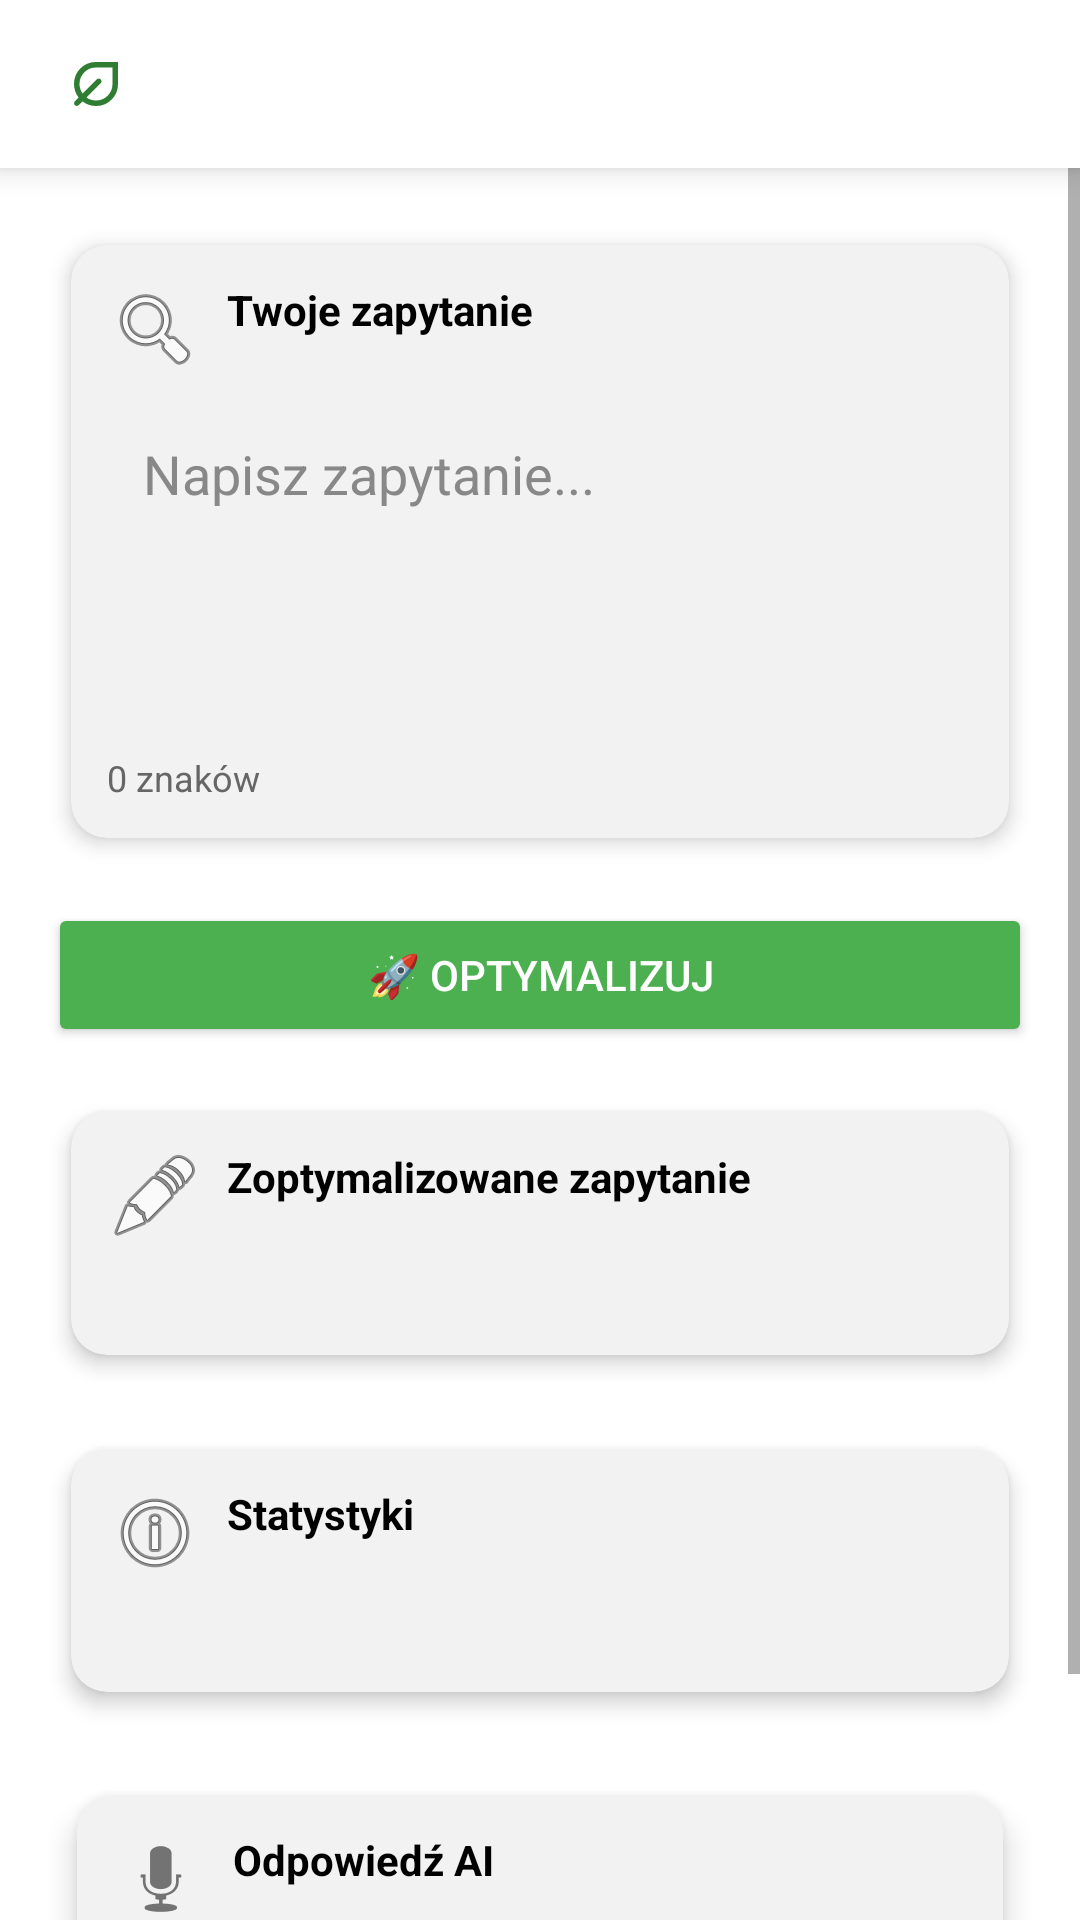

Android layout source for this screen:
<!-- AndroidManifest.xml: application theme Theme.EcoPromptAI -->
<!-- res/layout/activity_main.xml -->
<?xml version="1.0" encoding="utf-8"?>
<LinearLayout xmlns:android="http://schemas.android.com/apk/res/android"
    xmlns:app="http://schemas.android.com/apk/res-auto"
    android:layout_width="match_parent"
    android:layout_height="match_parent"
    android:orientation="vertical"
    android:background="#FFFFFF">

    <androidx.appcompat.widget.Toolbar
        android:id="@+id/toolbar"
        android:layout_width="match_parent"
        android:layout_height="56dp"
        android:background="#FFFFFF"
        android:elevation="6dp">

        <LinearLayout
            android:layout_width="wrap_content"
            android:layout_height="match_parent"
            android:orientation="horizontal"
            android:gravity="center_vertical"
            android:paddingStart="5dp">

            <ImageView
                android:layout_width="22dp"
                android:layout_height="22dp"
                android:src="@drawable/ic_plant"
                android:layout_marginEnd="8dp"
                app:tint="#2E7D32" />


        </LinearLayout>

    </androidx.appcompat.widget.Toolbar>

    <ScrollView
        android:layout_width="match_parent"
        android:layout_height="match_parent">

        <LinearLayout
            android:layout_width="match_parent"
            android:layout_height="wrap_content"
            android:orientation="vertical"
            android:padding="16dp">

            <androidx.cardview.widget.CardView
                android:layout_width="match_parent"
                android:layout_height="wrap_content"
                android:layout_marginBottom="12dp"
                app:cardCornerRadius="12dp"
                app:cardElevation="4dp"
                app:cardBackgroundColor="#F2F2F2"
                app:cardUseCompatPadding="true">

                <LinearLayout
                    android:layout_width="match_parent"
                    android:layout_height="wrap_content"
                    android:orientation="vertical"
                    android:padding="12dp">

                    <TextView
                        android:layout_width="match_parent"
                        android:layout_height="wrap_content"
                        android:text="Twoje zapytanie"
                        android:textStyle="bold"
                        android:textColor="#000000"
                        android:drawableStart="@android:drawable/ic_menu_search"
                        android:drawablePadding="8dp"/>

                    <EditText
                        android:id="@+id/inputPrompt"
                        android:layout_width="match_parent"
                        android:layout_height="wrap_content"
                        android:minLines="4"
                        android:gravity="top"
                        android:hint="Napisz zapytanie..."
                        android:padding="12dp"
                        android:background="#F2F2F2"
                        android:textColor="#000000"
                        android:textColorHint="#888888"
                        android:layout_marginTop="8dp"/>

                    <TextView
                        android:id="@+id/charCount"
                        android:layout_width="match_parent"
                        android:layout_height="wrap_content"
                        android:text="0 znaków"
                        android:textSize="12sp"
                        android:layout_marginTop="6dp"
                        android:textColor="#666666"/>

                </LinearLayout>

            </androidx.cardview.widget.CardView>

            <Button
                android:id="@+id/btnOptimize"
                android:layout_width="match_parent"
                android:layout_height="wrap_content"
                android:text="🚀 Optymalizuj"
                android:layout_marginBottom="12dp"
                android:backgroundTint="#4CAF50"
                android:textColor="#FFFFFF"/>

            <androidx.cardview.widget.CardView
                android:layout_width="match_parent"
                android:layout_height="wrap_content"
                android:layout_marginBottom="12dp"
                app:cardCornerRadius="12dp"
                app:cardElevation="4dp"
                app:cardBackgroundColor="#F2F2F2"
                app:cardUseCompatPadding="true">

                <LinearLayout
                    android:layout_width="match_parent"
                    android:layout_height="wrap_content"
                    android:orientation="vertical"
                    android:padding="12dp">

                    <TextView
                        android:layout_width="match_parent"
                        android:layout_height="wrap_content"
                        android:text="Zoptymalizowane zapytanie"
                        android:textStyle="bold"
                        android:textColor="#000000"
                        android:drawableStart="@android:drawable/ic_menu_edit"
                        android:drawablePadding="8dp"/>

                    <TextView
                        android:id="@+id/optimizedPrompt"
                        android:layout_width="match_parent"
                        android:layout_height="wrap_content"
                        android:layout_marginTop="6dp"
                        android:textColor="#000000"/>

                </LinearLayout>

            </androidx.cardview.widget.CardView>

            <androidx.cardview.widget.CardView
                android:layout_width="match_parent"
                android:layout_height="wrap_content"
                android:layout_marginBottom="12dp"
                app:cardCornerRadius="12dp"
                app:cardElevation="4dp"
                app:cardBackgroundColor="#F2F2F2"
                app:cardUseCompatPadding="true">

                <LinearLayout
                    android:layout_width="match_parent"
                    android:layout_height="wrap_content"
                    android:orientation="vertical"
                    android:padding="12dp">

                    <TextView
                        android:layout_width="match_parent"
                        android:layout_height="wrap_content"
                        android:text="Statystyki"
                        android:textStyle="bold"
                        android:textColor="#000000"
                        android:drawableStart="@android:drawable/ic_menu_info_details"
                        android:drawablePadding="8dp"/>

                    <TextView
                        android:id="@+id/stats"
                        android:layout_width="match_parent"
                        android:layout_height="wrap_content"
                        android:layout_marginTop="6dp"
                        android:textColor="#000000"/>

                </LinearLayout>

            </androidx.cardview.widget.CardView>

            <androidx.cardview.widget.CardView
                android:layout_width="match_parent"
                android:layout_height="wrap_content"
                app:cardCornerRadius="12dp"
                app:cardElevation="6dp"
                app:cardBackgroundColor="#F2F2F2"
                app:cardUseCompatPadding="true">

                <LinearLayout
                    android:layout_width="match_parent"
                    android:layout_height="wrap_content"
                    android:orientation="vertical"
                    android:padding="12dp">

                    <TextView
                        android:layout_width="match_parent"
                        android:layout_height="wrap_content"
                        android:text="Odpowiedź AI"
                        android:textStyle="bold"
                        android:textColor="#000000"
                        android:drawableStart="@android:drawable/ic_btn_speak_now"
                        android:drawablePadding="8dp"/>

                    <TextView
                        android:id="@+id/aiResponsePreview"
                        android:layout_width="match_parent"
                        android:layout_height="wrap_content"
                        android:maxLines="4"
                        android:ellipsize="end"
                        android:layout_marginTop="6dp"
                        android:textColor="#000000"/>

                    <TextView
                        android:id="@+id/btnShowFullResponse"
                        android:layout_width="wrap_content"
                        android:layout_height="wrap_content"
                        android:text="Zobacz pełną odpowiedź →"
                        android:textColor="#4CAF50"
                        android:textStyle="bold"
                        android:layout_marginTop="8dp"/>

                </LinearLayout>

            </androidx.cardview.widget.CardView>

        </LinearLayout>

    </ScrollView>

</LinearLayout>
<!-- resources referenced by this layout -->
<resources>
  <!-- drawable ic_plant (drawable) -->
  <vector xmlns:android="http://schemas.android.com/apk/res/android" android:height="30dp" android:tint="#2E7D32" android:viewportHeight="960" android:viewportWidth="960" android:width="30dp">
        
      <path android:fillColor="@android:color/white" android:pathData="M480,800Q424,800 374.5,782.5Q325,765 284,733L228,788Q217,799 200,799Q183,799 172,788Q161,777 161,760Q161,743 172,732L227,677Q195,636 177.5,586Q160,536 160,480Q160,346 253,253Q346,160 480,160L800,160L800,480Q800,614 707,707Q614,800 480,800ZM480,720Q580,720 650,650Q720,580 720,480L720,240L480,240Q380,240 310,310Q240,380 240,480Q240,519 252,554.5Q264,590 285,619L492,412Q503,401 520,401Q537,401 548,412Q560,424 560,440.5Q560,457 548,469L341,676Q370,697 405.5,708.5Q441,720 480,720ZM480,480Q480,480 480,480Q480,480 480,480L480,480L480,480Q480,480 480,480Q480,480 480,480Q480,480 480,480Q480,480 480,480L480,480Q480,480 480,480Q480,480 480,480Q480,480 480,480Q480,480 480,480L480,480Q480,480 480,480Q480,480 480,480Z"/>
      
  </vector>
  <style name="Theme.EcoPromptAI" parent="Theme.AppCompat.Light.NoActionBar">
  
          <item name="android:windowBackground">#FFFFFF</item>
  
          <item name="colorPrimary">#4CAF50</item>
          <item name="colorPrimaryDark">#2E7D32</item>
          <item name="colorAccent">#4CAF50</item>
  
      </style>
</resources>
